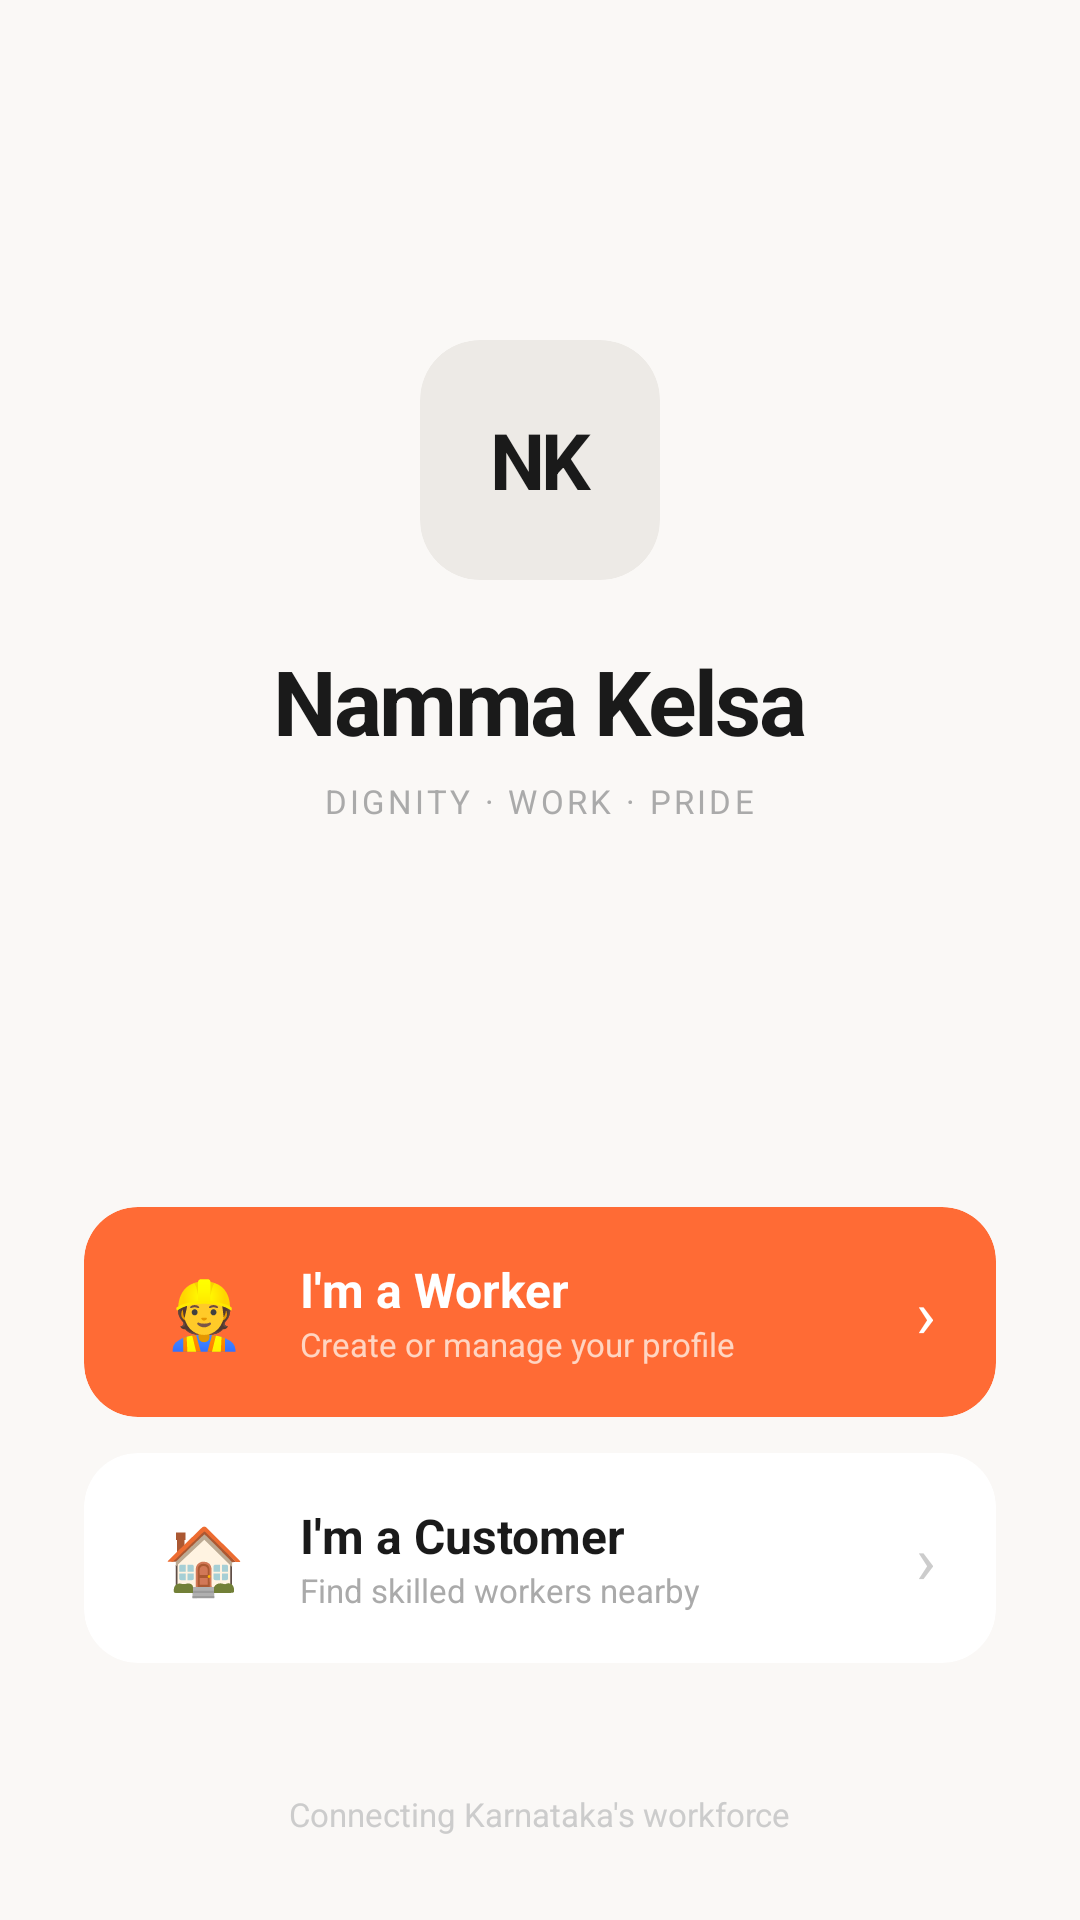

Reconstruct the res/layout file that produces this screen, plus the resources it refers to.
<!-- AndroidManifest.xml: application theme Theme.NammaKelsa -->
<!-- res/layout/activity_role_selection.xml -->
<?xml version="1.0" encoding="utf-8"?>
<LinearLayout xmlns:android="http://schemas.android.com/apk/res/android"
    android:layout_width="match_parent"
    android:layout_height="match_parent"
    android:orientation="vertical"
    android:background="#FAF8F6"
    android:gravity="center_horizontal"
    android:padding="28dp">

    <View android:layout_width="0dp" android:layout_height="0dp"
        android:layout_weight="1"/>

    
    <androidx.cardview.widget.CardView
        xmlns:app="http://schemas.android.com/apk/res-auto"
        android:layout_width="80dp"
        android:layout_height="80dp"
        app:cardCornerRadius="20dp"
        app:cardElevation="0dp"
        app:cardBackgroundColor="#EDEAE6"
        android:layout_marginBottom="20dp">
        <TextView
            android:layout_width="match_parent"
            android:layout_height="match_parent"
            android:text="NK"
            android:textSize="26sp"
            android:textStyle="bold"
            android:textColor="#1A1A1A"
            android:gravity="center"
            android:letterSpacing="-0.05"/>
    </androidx.cardview.widget.CardView>

    <TextView
        android:layout_width="wrap_content"
        android:layout_height="wrap_content"
        android:text="Namma Kelsa"
        android:textSize="30sp"
        android:textStyle="bold"
        android:textColor="#1A1A1A"
        android:letterSpacing="-0.03"/>

    <TextView
        android:layout_width="wrap_content"
        android:layout_height="wrap_content"
        android:text="DIGNITY · WORK · PRIDE"
        android:textSize="11sp"
        android:textColor="#AAAAAA"
        android:letterSpacing="0.1"
        android:layout_marginTop="6dp"/>

    <View android:layout_width="0dp" android:layout_height="0dp"
        android:layout_weight="1.5"/>

    
    <androidx.cardview.widget.CardView
        xmlns:app="http://schemas.android.com/apk/res-auto"
        android:id="@+id/btnWorker"
        android:layout_width="match_parent"
        android:layout_height="70dp"
        app:cardCornerRadius="18dp"
        app:cardElevation="0dp"
        app:cardBackgroundColor="#FF6B35"
        android:layout_marginBottom="12dp"
        android:foreground="?attr/selectableItemBackground"
        android:clickable="true"
        android:focusable="true">

        <LinearLayout
            android:layout_width="match_parent"
            android:layout_height="match_parent"
            android:orientation="horizontal"
            android:gravity="center_vertical"
            android:paddingHorizontal="20dp">

            <TextView
                android:layout_width="40dp"
                android:layout_height="40dp"
                android:text="👷"
                android:textSize="22sp"
                android:gravity="center"/>

            <LinearLayout
                android:layout_width="0dp"
                android:layout_height="wrap_content"
                android:layout_weight="1"
                android:orientation="vertical"
                android:layout_marginStart="12dp">

                <TextView
                    android:layout_width="wrap_content"
                    android:layout_height="wrap_content"
                    android:text="I'm a Worker"
                    android:textSize="16sp"
                    android:textStyle="bold"
                    android:textColor="#FFFFFF"/>

                <TextView
                    android:layout_width="wrap_content"
                    android:layout_height="wrap_content"
                    android:text="Create or manage your profile"
                    android:textSize="11sp"
                    android:textColor="#FFD5C2"/>

            </LinearLayout>

            <TextView
                android:layout_width="wrap_content"
                android:layout_height="wrap_content"
                android:text="›"
                android:textSize="22sp"
                android:textColor="#FFFFFF"/>

        </LinearLayout>
    </androidx.cardview.widget.CardView>

    
    <androidx.cardview.widget.CardView
        xmlns:app="http://schemas.android.com/apk/res-auto"
        android:id="@+id/btnCustomer"
        android:layout_width="match_parent"
        android:layout_height="70dp"
        app:cardCornerRadius="18dp"
        app:cardElevation="0dp"
        app:cardBackgroundColor="#FFFFFF"
        android:foreground="?attr/selectableItemBackground"
        android:clickable="true"
        android:focusable="true">

        <LinearLayout
            android:layout_width="match_parent"
            android:layout_height="match_parent"
            android:orientation="horizontal"
            android:gravity="center_vertical"
            android:paddingHorizontal="20dp">

            <TextView
                android:layout_width="40dp"
                android:layout_height="40dp"
                android:text="🏠"
                android:textSize="22sp"
                android:gravity="center"/>

            <LinearLayout
                android:layout_width="0dp"
                android:layout_height="wrap_content"
                android:layout_weight="1"
                android:orientation="vertical"
                android:layout_marginStart="12dp">

                <TextView
                    android:layout_width="wrap_content"
                    android:layout_height="wrap_content"
                    android:text="I'm a Customer"
                    android:textSize="16sp"
                    android:textStyle="bold"
                    android:textColor="#1A1A1A"/>

                <TextView
                    android:layout_width="wrap_content"
                    android:layout_height="wrap_content"
                    android:text="Find skilled workers nearby"
                    android:textSize="11sp"
                    android:textColor="#AAAAAA"/>

            </LinearLayout>

            <TextView
                android:layout_width="wrap_content"
                android:layout_height="wrap_content"
                android:text="›"
                android:textSize="22sp"
                android:textColor="#CCCCCC"/>

        </LinearLayout>
    </androidx.cardview.widget.CardView>

    <View android:layout_width="0dp" android:layout_height="0dp"
        android:layout_weight="0.5"/>

    <TextView
        android:layout_width="wrap_content"
        android:layout_height="wrap_content"
        android:text="Connecting Karnataka's workforce"
        android:textSize="11sp"
        android:textColor="#CCCCCC"/>

</LinearLayout>
<!-- resources referenced by this layout -->
<resources>
  <style name="Theme.NammaKelsa" parent="Base.Theme.NammaKelsa" />
  <style name="Base.Theme.NammaKelsa" parent="Theme.Material3.DayNight.NoActionBar">
          
          <item name="colorPrimary">@color/brand_orange</item>
          <item name="colorPrimaryVariant">@color/brand_dark_red</item>
      </style>
  <color name="brand_orange">#FF6B35</color>
  <color name="brand_dark_red">#8B2500</color>
</resources>
